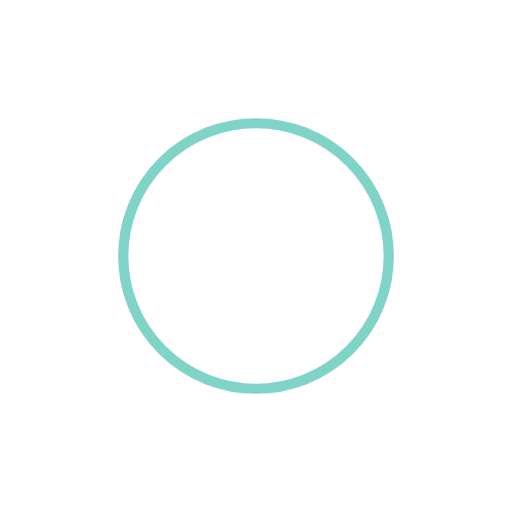
t = 0.00 s
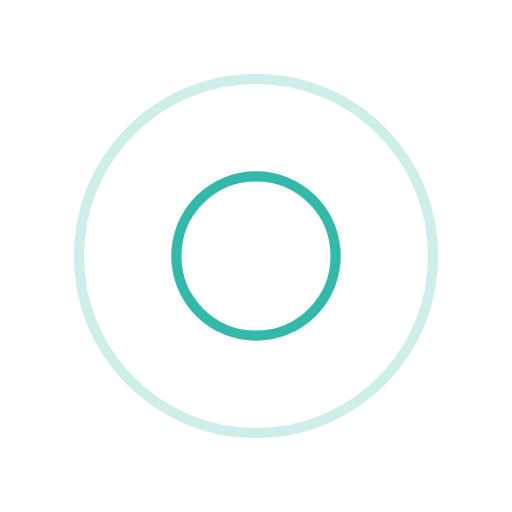
t = 0.25 s
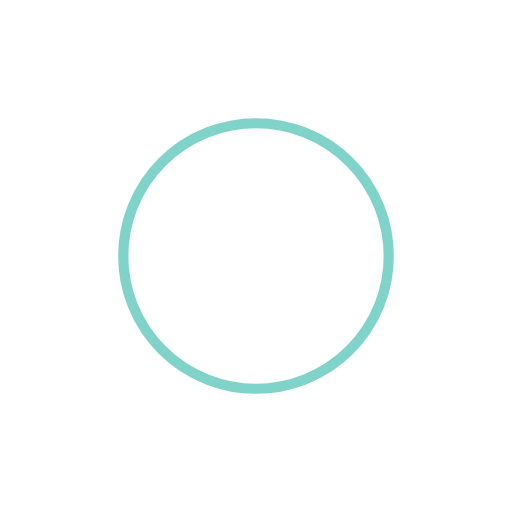
t = 0.50 s
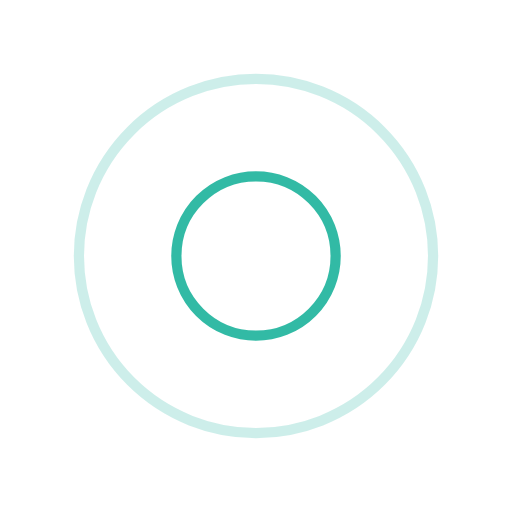
t = 0.75 s

The animated SVG that drew these frames (rendered in a browser with its animation timeline set to each time). Animation: 4 SMIL elements (animate=4); one cycle of 1.00 s, repeats indefinitely.

<svg xmlns="http://www.w3.org/2000/svg" width="100" height="100" preserveAspectRatio="xMidYMid" style="shape-rendering:auto;display:block;background:#fff" viewBox="0 0 100 100"><circle cx="50" cy="50" r="0" fill="none" stroke="#00a894" stroke-width="2"><animate attributeName="r" begin="0s" calcMode="spline" dur="1s" keySplines="0 0.2 0.8 1" keyTimes="0;1" repeatCount="indefinite" values="0;40"/><animate attributeName="opacity" begin="0s" calcMode="spline" dur="1s" keySplines="0.2 0 0.8 1" keyTimes="0;1" repeatCount="indefinite" values="1;0"/></circle><circle cx="50" cy="50" r="0" fill="none" stroke="#00a98f" stroke-width="2"><animate attributeName="r" begin="-0.5s" calcMode="spline" dur="1s" keySplines="0 0.2 0.8 1" keyTimes="0;1" repeatCount="indefinite" values="0;40"/><animate attributeName="opacity" begin="-0.5s" calcMode="spline" dur="1s" keySplines="0.2 0 0.8 1" keyTimes="0;1" repeatCount="indefinite" values="1;0"/></circle></svg>